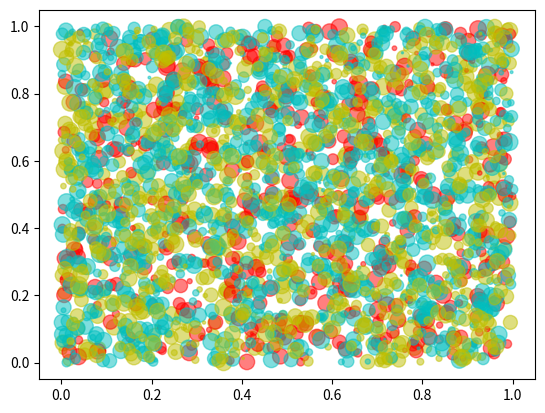

The matplotlib source for this figure:
import matplotlib.pyplot as plt
import numpy as np
from matplotlib.lines import lineStyles
from matplotlib.patches import Shadow


def main():
    N = 5
    X1 = np.random.rand(512, N)
    Y1 = np.random.rand(512, N)
    A1 = np.random.rand(512, N) * 150
    # colors = np.random.rand(512, N)
    # c=colors[:, i]
    for i in range(N):
        plt.scatter(X1[:,i], Y1[:,i], s=A1[:,i], c=np.random.choice(['r', 'g', 'b', 'c', 'm', 'y', 'k', 'w']), alpha=0.5)
    
    plt.show()


if __name__ == "__main__":
    main()